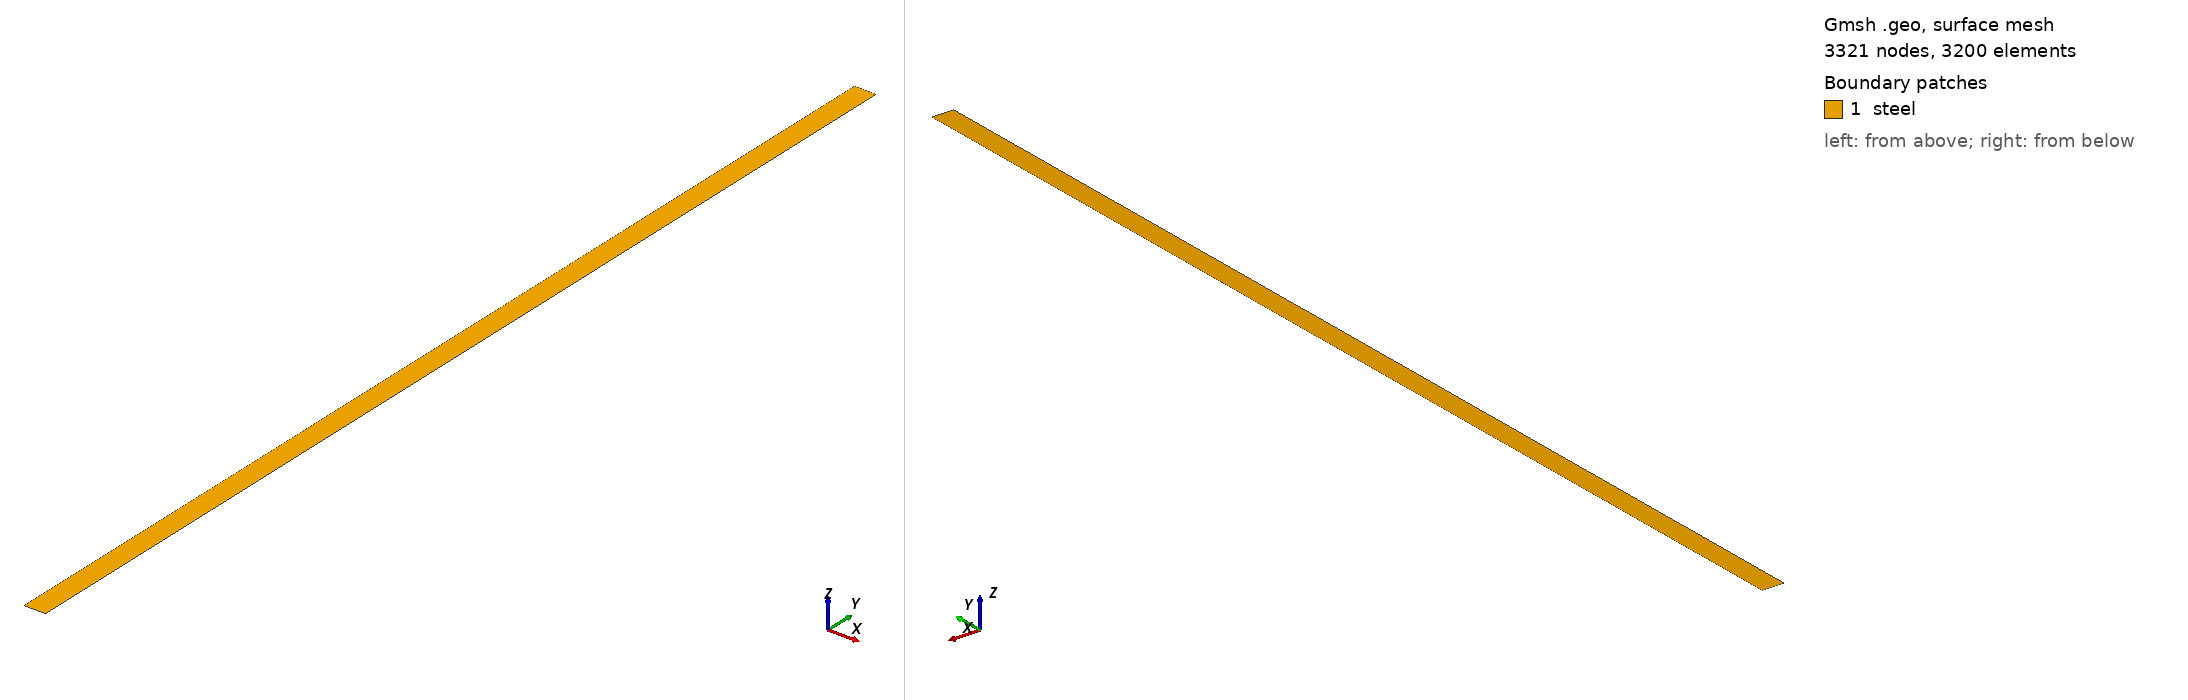

Gmsh geometry script, surface-meshed: 3321 nodes, 3200 surface elements. Boundary patches (legend numbers): 1 steel. Left view from above one corner, right view from below the opposite corner. Legend entries are the model's physical surfaces. The drawing asked Gmsh for element sizes between 1% and 20% of the model's largest extent; the script's own settings can give other sizes.

=== mesh.geo (drawn) ===
// --.. ..- .-.. .-.. --- --.. ..- .-.. .-.. --- --.. ..- .-.. .-.. ---
//
//  Gmsh GEO for a 2D thick-walled cylinder, structured mesh
//
//  Author: Giovanni Zullo
//
// --.. ..- .-.. .-.. --- --.. ..- .-.. .-.. --- --.. ..- .-.. .-.. ---

SetFactory("OpenCASCADE");

Ri = 0.02;  // Inner radius (m)
Ro = 0.03;  // Outer radius (m)
Lz = 0.50;  // Height

// Divisions
nx = 41;     
ny = 81;     

Point(1) = {Ri, 0, 0};
Point(2) = {Ro, 0, 0};
Point(3) = {Ro, Lz, 0};
Point(4) = {Ri, Lz, 0};

Line(1) = {1, 2}; // Bottom (z=0)
Line(2) = {2, 3}; // Outer radius (r=Ro)
Line(3) = {3, 4}; // Top (z=H)
Line(4) = {4, 1}; // Inner radius (r=Ri)

Curve Loop(1) = {1, 2, 3, 4};
Plane Surface(1) = {1};

// Structured
Transfinite Line {1, 3} = nx;
Transfinite Line {2, 4} = ny;
Transfinite Surface {1};
Recombine Surface {1};

// Hex
Recombine Surface{1};

Physical Surface("steel", 10) = {1};
Physical Curve("inner_radius", 1) = {4};
Physical Curve("outer_radius", 2) = {2};
Physical Curve("bottom", 3) = {1};
Physical Curve("top", 4) = {3};

// Generate the 2D mesh
// Mesh 2;

// Save the mesh
// Save "mesh.msh";
